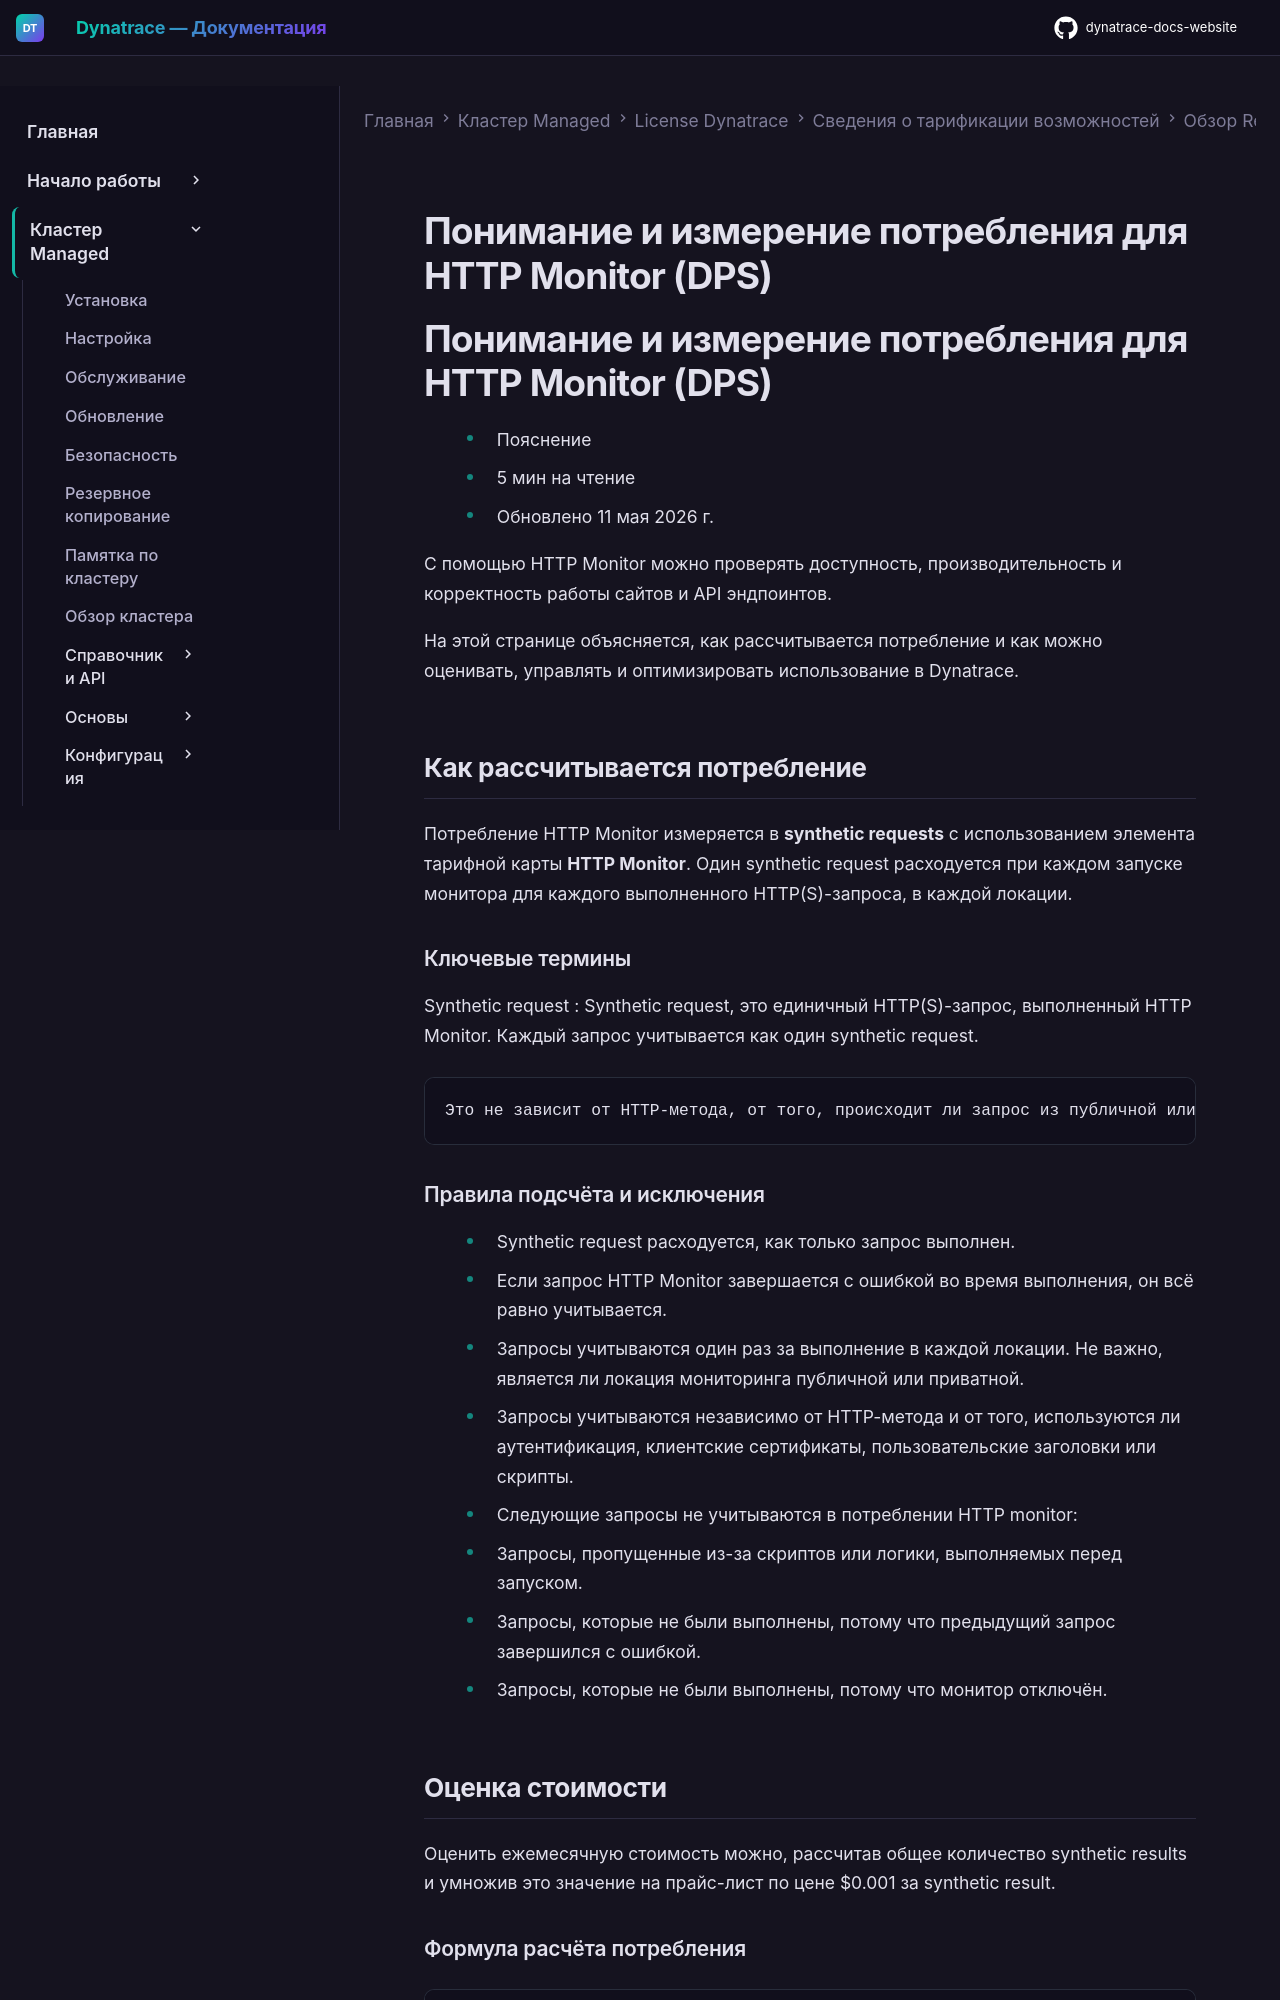

repository: Yerkebulan-Ardabayev/dynatrace-docs-website · page: managed-ru/license/capabilities/real-user-synthetic-monitoring/http-monitor/index.html · generator: mkdocs

---
title: Понимание и измерение потребления для HTTP Monitor (DPS)
source: https://docs.dynatrace.com/managed/license/capabilities/real-user-synthetic-monitoring/http-monitor
---

# Понимание и измерение потребления для HTTP Monitor (DPS)

# Понимание и измерение потребления для HTTP Monitor (DPS)

* Пояснение
* 5 мин на чтение
* Обновлено 11 мая 2026 г.

С помощью HTTP Monitor можно проверять доступность, производительность и корректность работы сайтов и API эндпоинтов.

На этой странице объясняется, как рассчитывается потребление и как можно оценивать, управлять и оптимизировать использование в Dynatrace.

## Как рассчитывается потребление

Потребление HTTP Monitor измеряется в **synthetic requests** с использованием элемента тарифной карты **HTTP Monitor**.
Один synthetic request расходуется при каждом запуске монитора для каждого выполненного HTTP(S)-запроса, в каждой локации.

### Ключевые термины

Synthetic request
:   Synthetic request, это единичный HTTP(S)-запрос, выполненный HTTP Monitor.
    Каждый запрос учитывается как один synthetic request.

    Это не зависит от HTTP-метода, от того, происходит ли запрос из публичной или приватной локации, а также от того, используются ли аутентификация, сертификаты, пользовательские заголовки или скрипты.
